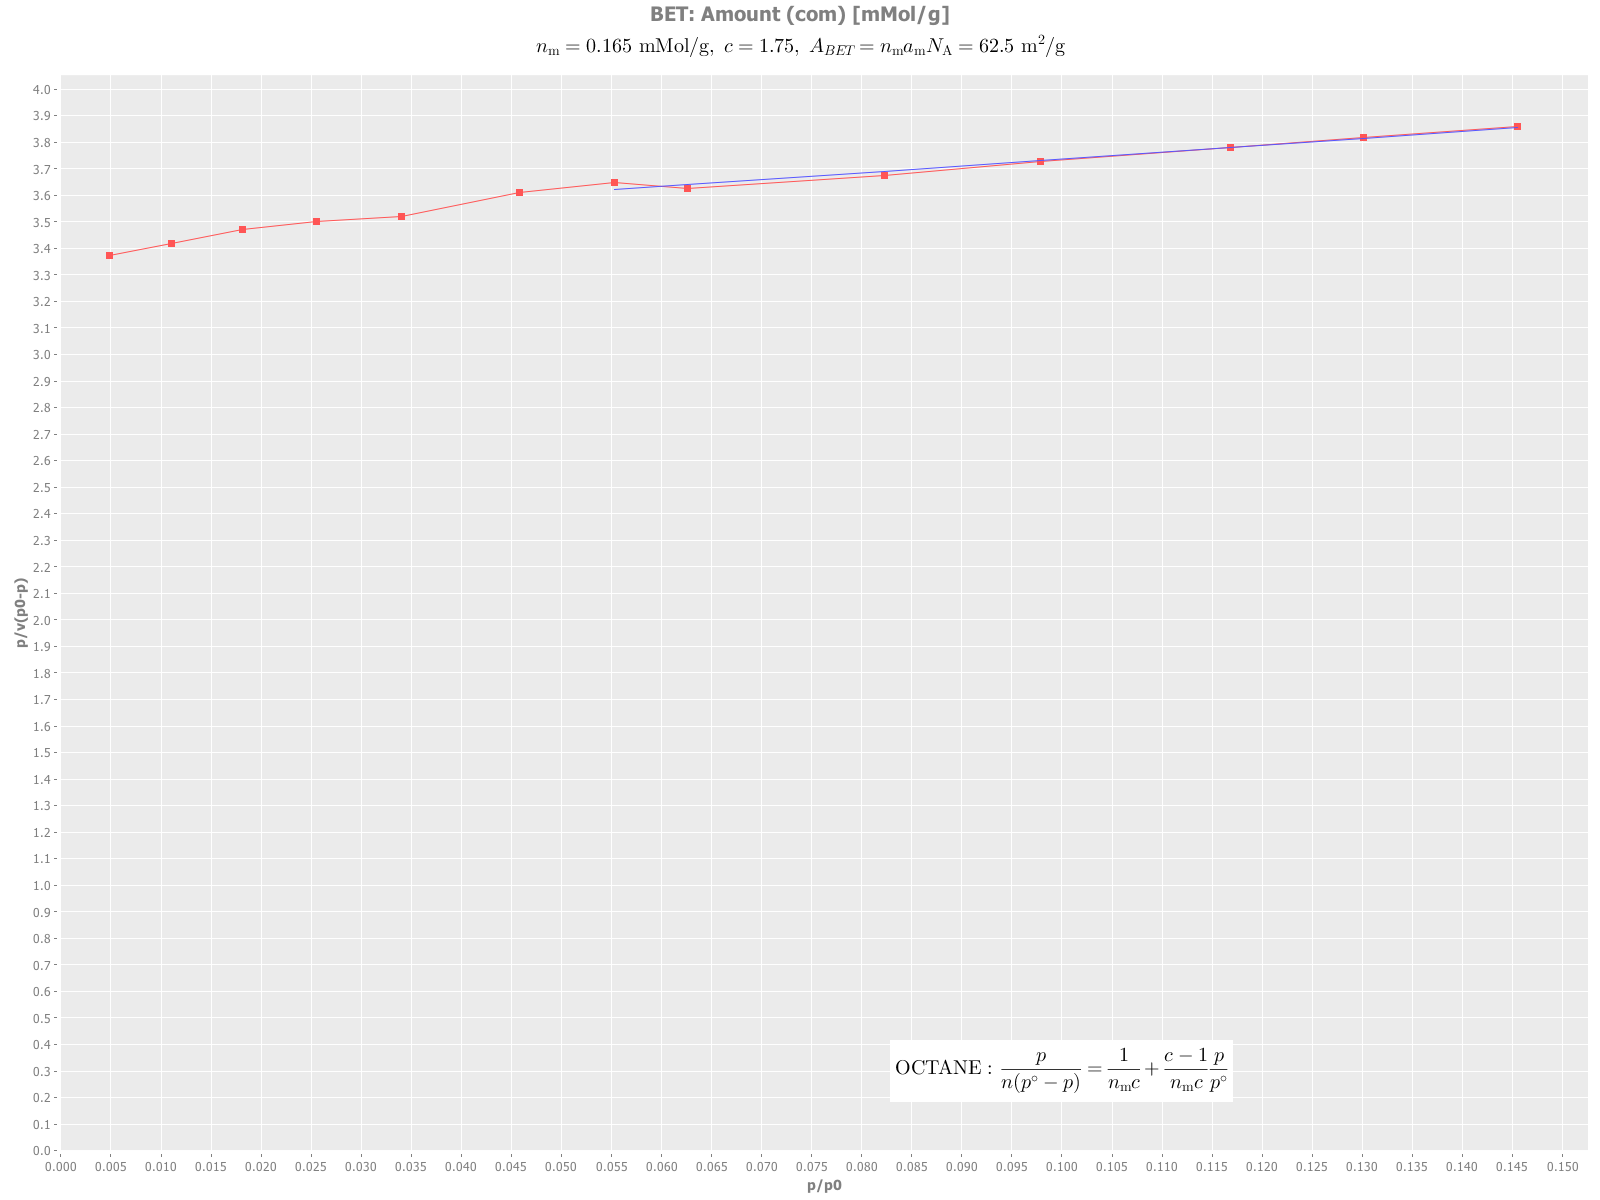

The file beside this chart, header and first rows:
id, injection-name, solvent-name, injection-time, duration, target-surface-coverage, actual-surface-coverage, col-temp, pressure-drop, exit-flow-rate, peak-area, peak-max-signal, peak-max-time, peak-com, peak-com-over-max, ret-vol-max, ret-vol-com, net-ret-time-max, net-ret-vol-max, net-ret-time-com, net-ret-vol-com, partial-pressure, pres-res-vol-max, pres-res-vol-com
4, injection1, OCTANE, 273, 3, 0.05, 0.04602, 303.1, 23.79, 10, 179.1, 1556, 0.4632, 0.4856, 1.048, 1012, 1061, 0.1229, 268.5, 0.1401, 306.2, 0.08976, 0.01421, 0.0162
5, injection2, OCTANE, 541, 3, 0.1, 0.08832, 303.2, 24.44, 10, 344.1, 3541, 0.4615, 0.4825, 1.045, 1008, 1054, 0.1212, 264.8, 0.137, 299.3, 0.2041, 0.014, 0.01583
6, injection3, OCTANE, 805, 3, 0.15, 0.1315, 303.2, 24.71, 9.987, 512.7, 5830, 0.4632, 0.4805, 1.037, 1010, 1048, 0.1229, 268.1, 0.135, 294.6, 0.336, 0.01418, 0.01558
7, injection4, OCTANE, 1065, 3, 0.2, 0.1749, 303.2, 25.32, 10, 682.6, 8256, 0.4648, 0.481, 1.035, 1015, 1050, 0.1245, 272, 0.1356, 296, 0.4748, 0.01438, 0.01565
8, injection5, OCTANE, 1321, 3, 0.25, 0.224, 303.4, 25.44, 10.01, 875.4, 11096, 0.4682, 0.4801, 1.025, 1024, 1050, 0.1279, 279.6, 0.1346, 294.4, 0.6367, 0.01478, 0.01556
9, injection6, OCTANE, 1572, 3, 0.3, 0.289, 303.1, 25.71, 10, 1131, 14698, 0.4732, 0.4836, 1.022, 1033, 1055, 0.1329, 290, 0.1381, 301.5, 0.8426, 0.01534, 0.01595
10, injection7, OCTANE, 1820, 3, 0.35, 0.3435, 302.9, 25.28, 9.995, 1347, 17583, 0.4815, 0.4899, 1.017, 1050, 1068, 0.1412, 307.8, 0.1444, 314.8, 1.007, 0.0163, 0.01666
11, injection8, OCTANE, 2063, 3, 0.4, 0.3829, 303.1, 25.12, 9.99, 1503, 20176, 0.4815, 0.4848, 1.007, 1050, 1057, 0.1412, 308, 0.1393, 303.8, 1.155, 0.01629, 0.01607
12, injection9, OCTANE, 2539, 3, 0.5, 0.4928, 303.2, 25.51, 9.995, 1939, 26657, 0.4865, 0.4871, 1.001, 1061, 1063, 0.1462, 319, 0.1416, 309, 1.522, 0.01687, 0.01634
13, injection10, OCTANE, 2999, 3, 0.6, 0.582, 303.2, 25.71, 9.992, 2295, 31740, 0.4898, 0.4875, 0.9952, 1068, 1063, 0.1495, 326.1, 0.142, 309.7, 1.808, 0.01725, 0.01638
14, injection11, OCTANE, 3445, 3, 0.7, 0.6961, 303.1, 25.87, 9.992, 2752, 37990, 0.5015, 0.4912, 0.9794, 1094, 1071, 0.1612, 351.5, 0.1457, 317.8, 2.158, 0.0186, 0.01681
15, injection12, OCTANE, 3877, 3, 0.8, 0.7871, 303.1, 26.4, 10.01, 3119, 42517, 0.5048, 0.4932, 0.977, 1103, 1078, 0.1645, 359.5, 0.1478, 322.8, 2.405, 0.01901, 0.01708
16, injection13, OCTANE, 4296, 3, 0.9, 0.8994, 303.1, 26.28, 10.02, 3574, 47696, 0.5115, 0.4956, 0.969, 1118, 1084, 0.1712, 374.3, 0.1502, 328.4, 2.688, 0.0198, 0.01737
